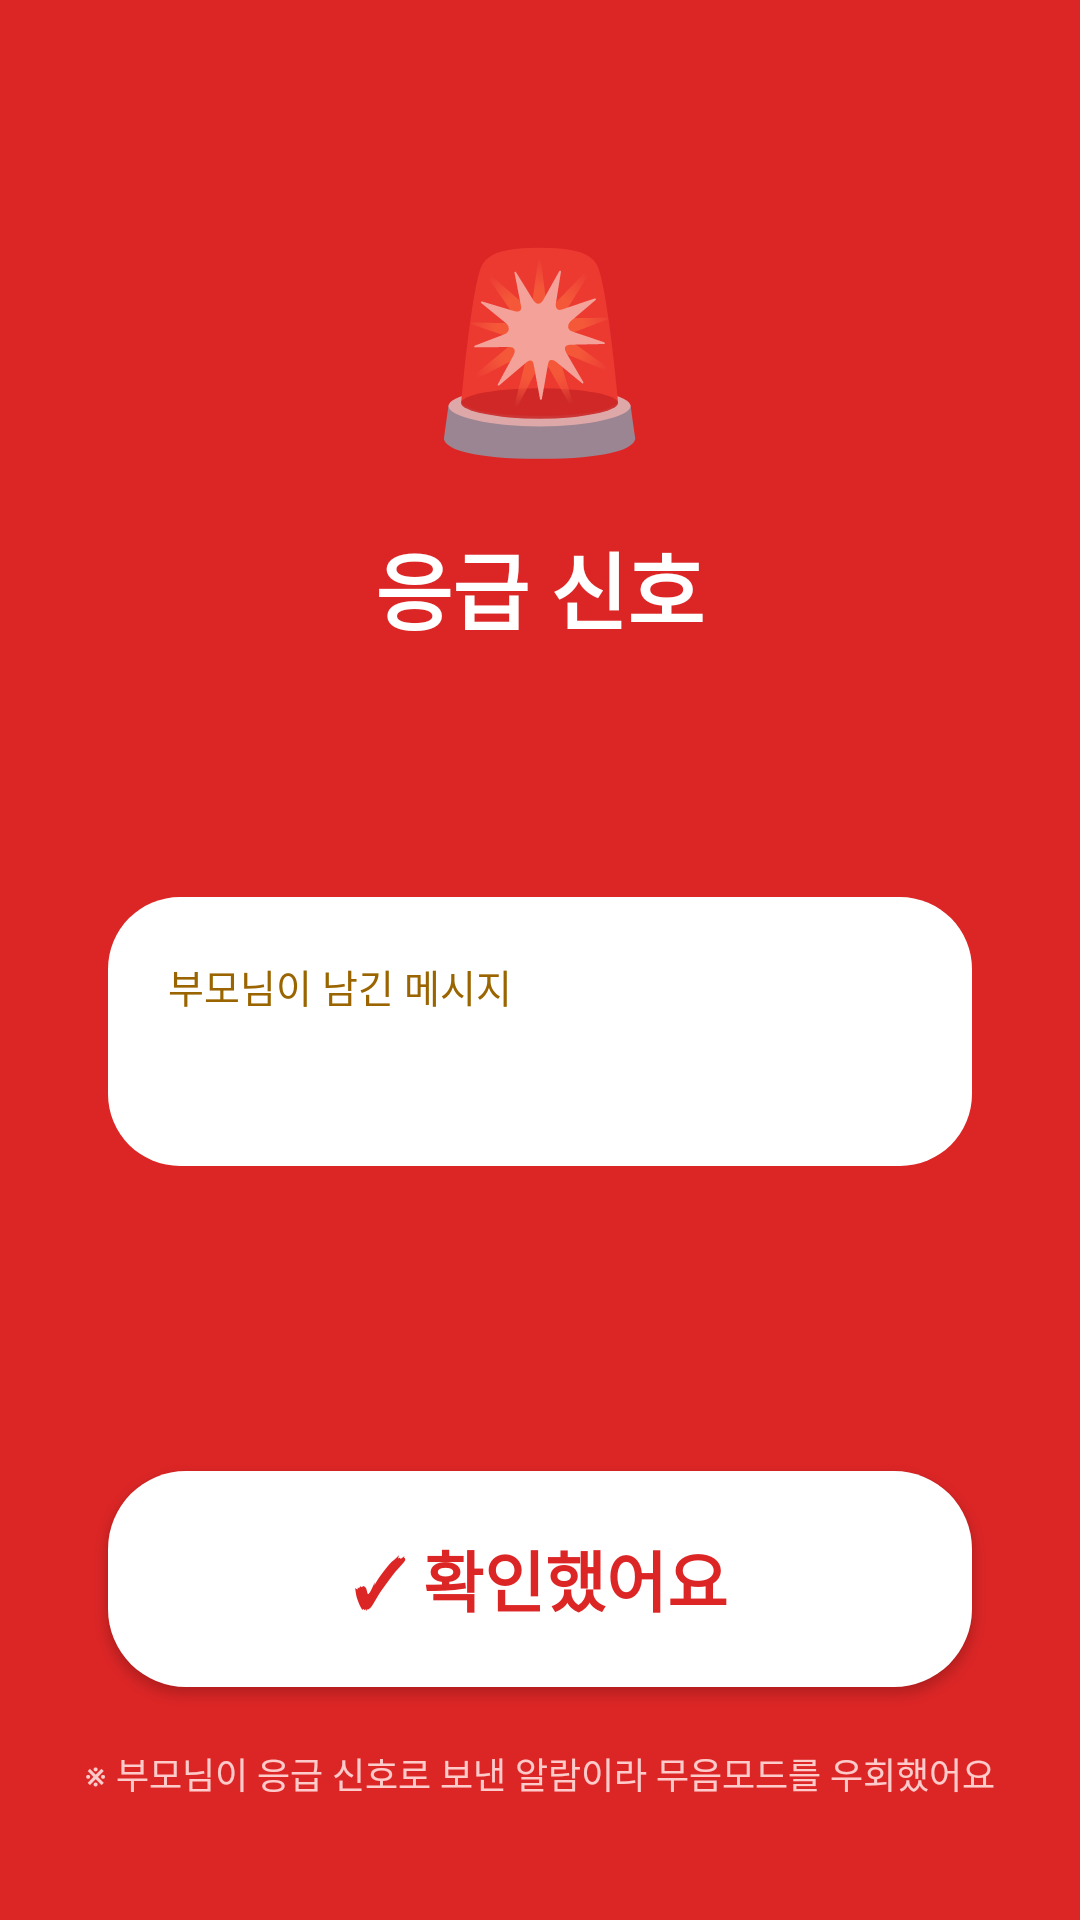

Android layout source for this screen:
<!-- AndroidManifest.xml: activity theme Theme.Hyeni.ForceRing.Fullscreen -->
<!-- res/layout/activity_force_ring.xml -->
<?xml version="1.0" encoding="utf-8"?>
<LinearLayout
    xmlns:android="http://schemas.android.com/apk/res/android"
    android:layout_width="match_parent"
    android:layout_height="match_parent"
    android:orientation="vertical"
    android:padding="24dp"
    android:gravity="center_horizontal">

  <TextView
      android:id="@+id/icon_emoji"
      android:layout_width="wrap_content"
      android:layout_height="wrap_content"
      android:text="@string/force_ring_icon"
      android:textSize="64sp"
      android:layout_marginTop="48dp" />

  <TextView
      android:id="@+id/title_text"
      android:layout_width="wrap_content"
      android:layout_height="wrap_content"
      android:text="@string/force_ring_title"
      android:textColor="@color/force_ring_fg"
      android:textSize="28sp"
      android:textStyle="bold"
      android:layout_marginTop="18dp" />

  <TextView
      android:id="@+id/initiator_text"
      android:layout_width="wrap_content"
      android:layout_height="wrap_content"
      android:textColor="@color/force_ring_fg"
      android:textSize="18sp"
      android:gravity="center"
      android:layout_marginTop="10dp" />

  <TextView
      android:id="@+id/time_text"
      android:layout_width="wrap_content"
      android:layout_height="wrap_content"
      android:textColor="@color/force_ring_fg_dim"
      android:textSize="15sp"
      android:layout_marginTop="4dp" />

  <LinearLayout
      android:id="@+id/message_card"
      android:layout_width="match_parent"
      android:layout_height="wrap_content"
      android:orientation="vertical"
      android:background="@drawable/force_ring_card"
      android:padding="20dp"
      android:layout_marginTop="24dp"
      android:layout_marginStart="12dp"
      android:layout_marginEnd="12dp">

    <TextView
        android:layout_width="wrap_content"
        android:layout_height="wrap_content"
        android:text="@string/force_ring_message_label"
        android:textColor="@color/force_ring_card_label"
        android:fontFamily="sans-serif-medium"
        android:textSize="13sp" />

    <TextView
        android:id="@+id/message_text"
        android:layout_width="wrap_content"
        android:layout_height="wrap_content"
        android:textColor="@color/force_ring_card_body"
        android:textSize="18sp"
        android:layout_marginTop="6dp" />
  </LinearLayout>

  <TextView
      android:id="@+id/countdown_text"
      android:layout_width="wrap_content"
      android:layout_height="wrap_content"
      android:textColor="@color/force_ring_fg"
      android:textSize="14sp"
      android:layout_marginTop="32dp" />

  <View
      android:layout_width="0dp"
      android:layout_height="0dp"
      android:layout_weight="1" />

  <Button
      android:id="@+id/btn_ack"
      android:layout_width="match_parent"
      android:layout_height="72dp"
      android:text="@string/force_ring_acknowledge"
      android:textColor="@color/force_ring_btn_text"
      android:textSize="22sp"
      android:textStyle="bold"
      android:background="@drawable/force_ring_btn"
      android:layout_marginStart="12dp"
      android:layout_marginEnd="12dp"
      android:layout_marginBottom="20dp" />

  <TextView
      android:id="@+id/footer_text"
      android:layout_width="wrap_content"
      android:layout_height="wrap_content"
      android:text="@string/force_ring_footer"
      android:textColor="@color/force_ring_fg_dim"
      android:gravity="center"
      android:textSize="12sp"
      android:layout_marginBottom="16dp" />

</LinearLayout>
<!-- resources referenced by this layout -->
<resources>
  <color name="force_ring_btn_text">#DC2626</color>
  <color name="force_ring_card_body">#171719</color>
  <color name="force_ring_card_label">#9A6500</color>
  <color name="force_ring_fg">#FFFFFF</color>
  <color name="force_ring_fg_dim">#FECACA</color>
  <!-- drawable force_ring_btn (drawable) -->
  <?xml version="1.0" encoding="utf-8"?>
  <shape xmlns:android="http://schemas.android.com/apk/res/android"
      android:shape="rectangle">
      <solid android:color="@color/force_ring_btn_bg" />
      <corners android:radius="26dp" />
  </shape>
  <!-- drawable force_ring_card (drawable) -->
  <?xml version="1.0" encoding="utf-8"?>
  <shape xmlns:android="http://schemas.android.com/apk/res/android"
      android:shape="rectangle">
      <solid android:color="@color/force_ring_card_bg" />
      <corners android:radius="24dp" />
  </shape>
  <string name="force_ring_acknowledge">✓ 확인했어요</string>
  <string name="force_ring_footer">※ 부모님이 응급 신호로 보낸 알람이라 무음모드를 우회했어요</string>
  <string name="force_ring_icon" translatable="false">🚨</string>
  <string name="force_ring_message_label">부모님이 남긴 메시지</string>
  <string name="force_ring_title">응급 신호</string>
  <style name="Theme.Hyeni.ForceRing.Fullscreen" parent="Theme.AppCompat.NoActionBar">
          <item name="android:windowNoTitle">true</item>
          <item name="android:windowFullscreen">true</item>
          <item name="android:windowContentOverlay">@null</item>
          <item name="android:windowBackground">@color/force_ring_bg</item>
          
          <item name="android:statusBarColor">@color/force_ring_bg</item>
          <item name="android:navigationBarColor">@color/force_ring_bg</item>
      </style>
  <color name="force_ring_btn_bg">#FFFFFF</color>
  <color name="force_ring_card_bg">#FFFFFF</color>
  <color name="force_ring_bg">#DC2626</color>
</resources>
